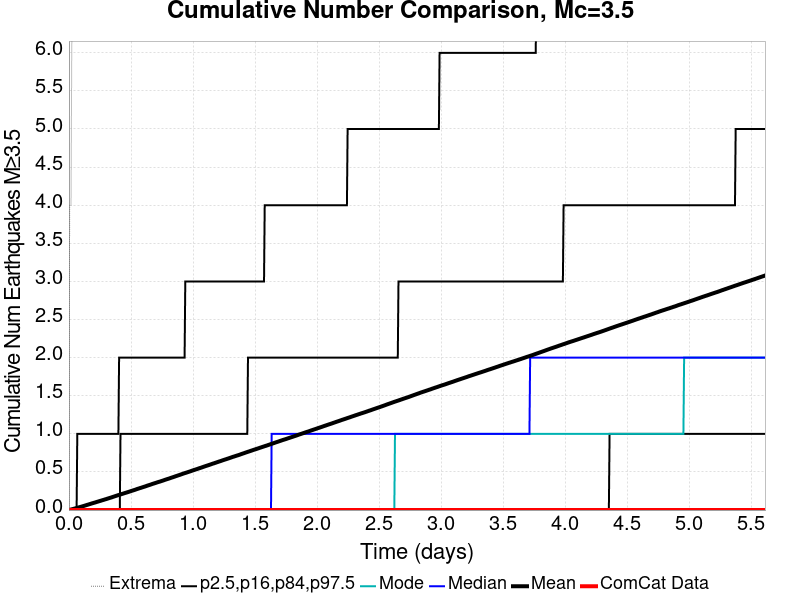

Source data for this figure (header and first rows):
Time (days), ComCat Data, Simulation Mean, Simulation Median, Simulation Mode, Simulation Minimum, Simulation Maximum, 2.5 %-ile, 16 %-ile, 84 %-ile, 97.5 %-ile
0.0, 0.0, 0.0, 0.0, 0.0, 0.0, 0.0, 0.0, 0.0, 0.0, 0.0
0.005618, 0.0, 0.00266, 0.0, 0.0, 0.0, 4.0, 0.0, 0.0, 0.0, 0.0
0.01124, 0.0, 0.00499, 0.0, 0.0, 0.0, 4.0, 0.0, 0.0, 0.0, 0.0
0.01685, 0.0, 0.00737, 0.0, 0.0, 0.0, 4.0, 0.0, 0.0, 0.0, 0.0
0.02247, 0.0, 0.00961, 0.0, 0.0, 0.0, 6.0, 0.0, 0.0, 0.0, 0.0
0.02809, 0.0, 0.01201, 0.0, 0.0, 0.0, 7.0, 0.0, 0.0, 0.0, 0.0
0.03371, 0.0, 0.01436, 0.0, 0.0, 0.0, 7.0, 0.0, 0.0, 0.0, 0.0
0.03933, 0.0, 0.01684, 0.0, 0.0, 0.0, 7.0, 0.0, 0.0, 0.0, 0.0
0.04495, 0.0, 0.01938, 0.0, 0.0, 0.0, 8.0, 0.0, 0.0, 0.0, 0.0
0.05056, 0.0, 0.02183, 0.0, 0.0, 0.0, 8.0, 0.0, 0.0, 0.0, 0.0
0.05618, 0.0, 0.02441, 0.0, 0.0, 0.0, 8.0, 0.0, 0.0, 0.0, 0.0
0.0618, 0.0, 0.02678, 0.0, 0.0, 0.0, 11.0, 0.0, 0.0, 0.0, 0.0
0.06742, 0.0, 0.02944, 0.0, 0.0, 0.0, 19.0, 0.0, 0.0, 0.0, 1.0
0.07304, 0.0, 0.03217, 0.0, 0.0, 0.0, 24.0, 0.0, 0.0, 0.0, 1.0
0.07865, 0.0, 0.03464, 0.0, 0.0, 0.0, 29.0, 0.0, 0.0, 0.0, 1.0
0.08427, 0.0, 0.03733, 0.0, 0.0, 0.0, 31.0, 0.0, 0.0, 0.0, 1.0
0.08989, 0.0, 0.04009, 0.0, 0.0, 0.0, 33.0, 0.0, 0.0, 0.0, 1.0
0.09551, 0.0, 0.04248, 0.0, 0.0, 0.0, 35.0, 0.0, 0.0, 0.0, 1.0
0.1011, 0.0, 0.0452, 0.0, 0.0, 0.0, 36.0, 0.0, 0.0, 0.0, 1.0
0.1067, 0.0, 0.04779, 0.0, 0.0, 0.0, 36.0, 0.0, 0.0, 0.0, 1.0
0.1124, 0.0, 0.05047, 0.0, 0.0, 0.0, 38.0, 0.0, 0.0, 0.0, 1.0
0.118, 0.0, 0.05332, 0.0, 0.0, 0.0, 41.0, 0.0, 0.0, 0.0, 1.0
0.1236, 0.0, 0.05588, 0.0, 0.0, 0.0, 45.0, 0.0, 0.0, 0.0, 1.0
0.1292, 0.0, 0.05895, 0.0, 0.0, 0.0, 46.0, 0.0, 0.0, 0.0, 1.0
0.1348, 0.0, 0.06167, 0.0, 0.0, 0.0, 46.0, 0.0, 0.0, 0.0, 1.0
0.1405, 0.0, 0.06461, 0.0, 0.0, 0.0, 48.0, 0.0, 0.0, 0.0, 1.0
0.1461, 0.0, 0.06752, 0.0, 0.0, 0.0, 48.0, 0.0, 0.0, 0.0, 1.0
0.1517, 0.0, 0.07036, 0.0, 0.0, 0.0, 49.0, 0.0, 0.0, 0.0, 1.0
0.1573, 0.0, 0.07294, 0.0, 0.0, 0.0, 50.0, 0.0, 0.0, 0.0, 1.0
0.1629, 0.0, 0.0759, 0.0, 0.0, 0.0, 52.0, 0.0, 0.0, 0.0, 1.0
0.1685, 0.0, 0.07884, 0.0, 0.0, 0.0, 54.0, 0.0, 0.0, 0.0, 1.0
0.1742, 0.0, 0.08152, 0.0, 0.0, 0.0, 56.0, 0.0, 0.0, 0.0, 1.0
0.1798, 0.0, 0.08445, 0.0, 0.0, 0.0, 57.0, 0.0, 0.0, 0.0, 1.0
0.1854, 0.0, 0.08733, 0.0, 0.0, 0.0, 57.0, 0.0, 0.0, 0.0, 1.0
0.191, 0.0, 0.09015, 0.0, 0.0, 0.0, 58.0, 0.0, 0.0, 0.0, 1.0
0.1966, 0.0, 0.09267, 0.0, 0.0, 0.0, 58.0, 0.0, 0.0, 0.0, 1.0
0.2023, 0.0, 0.09533, 0.0, 0.0, 0.0, 60.0, 0.0, 0.0, 0.0, 1.0
0.2079, 0.0, 0.09806, 0.0, 0.0, 0.0, 61.0, 0.0, 0.0, 0.0, 1.0
0.2135, 0.0, 0.1007, 0.0, 0.0, 0.0, 62.0, 0.0, 0.0, 0.0, 1.0
0.2191, 0.0, 0.1038, 0.0, 0.0, 0.0, 62.0, 0.0, 0.0, 0.0, 1.0
0.2247, 0.0, 0.1065, 0.0, 0.0, 0.0, 62.0, 0.0, 0.0, 0.0, 1.0
0.2303, 0.0, 0.1094, 0.0, 0.0, 0.0, 63.0, 0.0, 0.0, 0.0, 1.0
0.236, 0.0, 0.1123, 0.0, 0.0, 0.0, 63.0, 0.0, 0.0, 0.0, 1.0
0.2416, 0.0, 0.1151, 0.0, 0.0, 0.0, 63.0, 0.0, 0.0, 0.0, 1.0
0.2472, 0.0, 0.1178, 0.0, 0.0, 0.0, 64.0, 0.0, 0.0, 0.0, 1.0
0.2528, 0.0, 0.1205, 0.0, 0.0, 0.0, 64.0, 0.0, 0.0, 0.0, 1.0
0.2584, 0.0, 0.1235, 0.0, 0.0, 0.0, 64.0, 0.0, 0.0, 0.0, 1.0
0.2641, 0.0, 0.1262, 0.0, 0.0, 0.0, 64.0, 0.0, 0.0, 0.0, 1.0
0.2697, 0.0, 0.1289, 0.0, 0.0, 0.0, 64.0, 0.0, 0.0, 0.0, 1.0
0.2753, 0.0, 0.1317, 0.0, 0.0, 0.0, 64.0, 0.0, 0.0, 0.0, 1.0
0.2809, 0.0, 0.1343, 0.0, 0.0, 0.0, 64.0, 0.0, 0.0, 0.0, 1.0
0.2865, 0.0, 0.1372, 0.0, 0.0, 0.0, 64.0, 0.0, 0.0, 0.0, 1.0
0.2921, 0.0, 0.1402, 0.0, 0.0, 0.0, 64.0, 0.0, 0.0, 0.0, 1.0
0.2978, 0.0, 0.1429, 0.0, 0.0, 0.0, 64.0, 0.0, 0.0, 0.0, 1.0
0.3034, 0.0, 0.1456, 0.0, 0.0, 0.0, 66.0, 0.0, 0.0, 0.0, 1.0
0.309, 0.0, 0.1487, 0.0, 0.0, 0.0, 66.0, 0.0, 0.0, 0.0, 1.0
0.3146, 0.0, 0.1517, 0.0, 0.0, 0.0, 66.0, 0.0, 0.0, 0.0, 1.0
0.3202, 0.0, 0.1547, 0.0, 0.0, 0.0, 79.0, 0.0, 0.0, 0.0, 1.0
0.3259, 0.0, 0.1575, 0.0, 0.0, 0.0, 87.0, 0.0, 0.0, 0.0, 1.0
0.3315, 0.0, 0.1601, 0.0, 0.0, 0.0, 102.0, 0.0, 0.0, 0.0, 1.0
... 940 more rows
